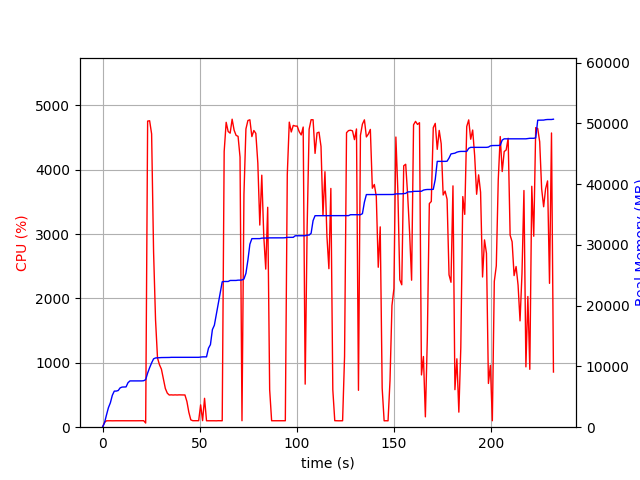

Source data for this figure (header and first rows):
elapsed_time, nproc, cpu, mem_real, mem_virtual
3.719329833984375e-05, 1, 0.0, 8.938, 3186
1.007, 1, 74.5, 717.2, 1688
2.015, 1, 99.2, 2001, 3656
3.023, 1, 100.2, 3207, 5000
4.031, 1, 100.2, 4021, 6786
5.038, 1, 99.2, 5255, 8578
6.045, 1, 100.3, 5939, 8690
7.054, 1, 100.1, 5943, 8690
8.062, 1, 100.2, 6037, 8690
9.071, 1, 101.1, 6477, 8702
10.08, 1, 99.0, 6605, 8702
11.09, 1, 100.1, 6623, 8702
12.1, 1, 101.0, 6629, 8702
13.11, 1, 100.0, 7329, 10750
14.12, 1, 102.0, 7617, 10750
15.13, 1, 100.0, 7617, 10750
16.14, 1, 99.1, 7619, 10750
17.15, 1, 99.9, 7619, 10750
18.16, 1, 100.0, 7619, 10750
19.17, 1, 101.0, 7619, 10750
20.18, 1, 100.0, 7619, 10750
21.19, 1, 101.0, 7651, 10750
22.2, 1, 64.3, 7832, 14210
23.21, 1, 4754, 8912, 15399
24.23, 1, 4759, 9797, 16331
25.26, 1, 4555, 10585, 17242
26.27, 1, 2723, 11251, 17894
27.28, 1, 1666, 11397, 17996
28.29, 1, 1075, 11419, 18010
29.3, 1, 970.8, 11449, 18066
30.3, 1, 900.9, 11461, 18066
31.31, 1, 752.8, 11461, 18066
32.32, 1, 601.4, 11477, 18146
33.33, 1, 528.9, 11477, 18146
34.34, 1, 499.8, 11477, 18146
35.34, 1, 502.3, 11499, 18146
36.35, 1, 499.8, 11499, 18146
37.36, 1, 502.0, 11499, 18146
38.37, 1, 500.1, 11499, 18146
39.38, 1, 502.2, 11499, 18146
40.38, 1, 500.7, 11499, 18146
41.39, 1, 500.8, 11499, 18146
42.4, 1, 500.8, 11499, 18146
43.41, 1, 400.3, 11499, 18146
44.42, 1, 231.6, 11501, 18146
45.43, 1, 113.9, 11501, 18146
46.45, 1, 100.9, 11501, 18146
47.45, 1, 100.1, 11501, 18146
48.46, 1, 101.0, 11501, 18146
49.47, 1, 100.9, 11501, 18146
50.48, 1, 346.7, 11547, 18274
51.49, 1, 101.9, 11576, 18274
52.5, 1, 448.6, 11576, 18274
53.51, 1, 99.9, 11576, 18274
54.52, 1, 100.1, 12996, 20850
55.53, 1, 101.0, 13592, 21010
56.54, 1, 98.9, 16060, 26130
57.56, 1, 99.9, 16784, 33490
58.57, 1, 99.1, 18560, 33734
59.57, 1, 101.0, 20348, 33990
... 170 more rows
